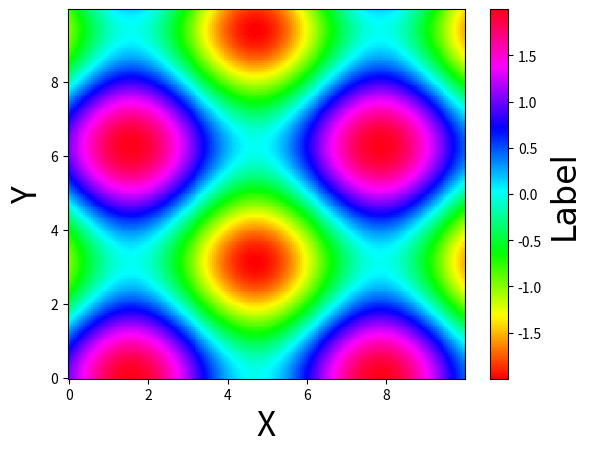

Write the Python code that produced this figure.
import numpy as np
import matplotlib.pyplot as plt

def view2DArrSamp1():
    x = np.arange(0, 10, 0.05)
    y = np.arange(0, 10, 0.05)

    X, Y = np.meshgrid(x, y)
    Z = np.sin(X) + np.cos(Y)

    # 等高線図の生成. cmapで色付けの規定を指定する.
    #plt.pcolormesh(X, Y, Z, cmap='hsv')
    plt.pcolor(X, Y, Z, cmap='hsv')

    pp = plt.colorbar(orientation="vertical")
    pp.set_label("Label", fontname="Arial", fontsize=24)

    plt.xlabel('X', fontsize=24)
    plt.ylabel('Y', fontsize=24)

    plt.show()

if __name__ == "__main__":
    view2DArrSamp1()